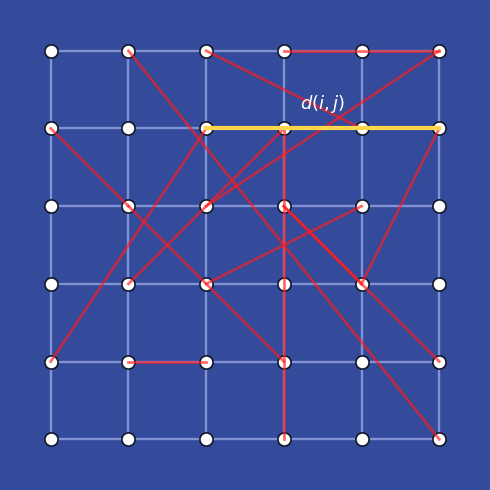

Reproduce this figure in Python.
# analysis/make_methods_grid.py

from pathlib import Path
import random

import matplotlib.pyplot as plt
import networkx as nx


WIDTH = 6
HEIGHT = 6
N_PAIRS = 15
SEED = 0

random.seed(SEED)

BACKGROUND = "#344a9a"
SURFACE = "#7f95d6"
SURFACE_EDGE = "#b8c6f0"
POINT_FILL = "#ffffff"
POINT_EDGE = "#111827"
PAIR_RED = "#ff1c1c"
HIGHLIGHT = "#ffd84d"
TEXT = "#ffffff"

# ------------------------------------------------------------------
# Build grid
# ------------------------------------------------------------------

G = nx.grid_2d_graph(WIDTH, HEIGHT)

pos = {
    node: (node[0], HEIGHT - 1 - node[1])
    for node in G.nodes()
}

nodes = list(G.nodes())

pairs = random.sample(
    [(u, v) for i, u in enumerate(nodes) for v in nodes[i + 1 :]],
    N_PAIRS,
)

# ------------------------------------------------------------------
# Plot
# ------------------------------------------------------------------

fig, ax = plt.subplots(
    figsize=(5, 5),
    facecolor=BACKGROUND,
)

ax.set_facecolor(BACKGROUND)

# Grid edges
nx.draw_networkx_edges(
    G,
    pos,
    edge_color="#9aabe6",
    width=1.7,
    alpha=0.75,
    ax=ax,
)

# Nodes
nx.draw_networkx_nodes(
    G,
    pos,
    node_color=POINT_FILL,
    edgecolors=POINT_EDGE,
    node_size=90,
    linewidths=1.2,
    ax=ax,
)

# Observed training pairs
for u, v in pairs:
    ax.plot(
        [pos[u][0], pos[v][0]],
        [pos[u][1], pos[v][1]],
        color=PAIR_RED,
        linewidth=2,
        alpha=0.65,
    )

# Highlight one example pair
u, v = pairs[0]

ax.plot(
    [pos[u][0], pos[v][0]],
    [pos[u][1], pos[v][1]],
    color=HIGHLIGHT,
    linewidth=3,
)

mx = (pos[u][0] + pos[v][0]) / 2
my = (pos[u][1] + pos[v][1]) / 2

ax.text(
    mx,
    my + 0.25,
    r"$d(i,j)$",
    color=TEXT,
    fontsize=13,
    ha="center",
)

ax.set_aspect("equal")
ax.set_xticks([])
ax.set_yticks([])
ax.set_frame_on(False)

plt.tight_layout()

Path("analysis_results/methods").mkdir(
    parents=True,
    exist_ok=True,
)

plt.savefig(
    "analysis_results/methods/grid_training_pairs_dark.png",
    dpi=300,
    bbox_inches="tight",
    pad_inches=0.02,
    facecolor=BACKGROUND,
    transparent=False,
)

plt.close()
